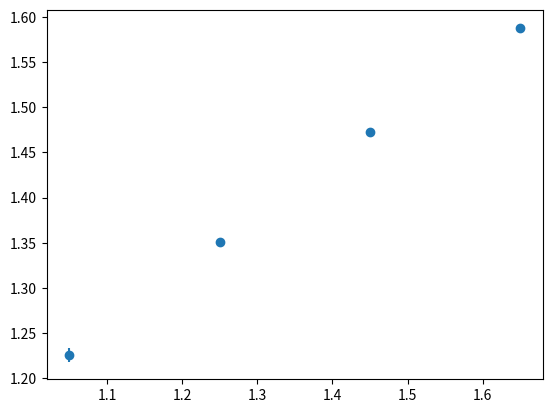

Generate this figure with matplotlib:
import numpy as np
from scipy.optimize import curve_fit
from matplotlib import pyplot as plt

print('\n')

def func(x,a,b):
    return a+b*x

# INPUT
N_space = 16
x_ren = 1.5
N_of_x0 = 4
N_of_mom = 3

x0_arr=np.array([ 1.05, 1.25, 1.45, 1.65 ])

my_arr = np.array([\
[0.0,             0.437793, 0.000447,       0.396045, 0.000407,       0.364207, 0.000377,       0.339045, 0.000332],\
[1.0,             0.543105, 0.000689,       0.491257, 0.000572,       0.451310, 0.000489,       0.419552, 0.000523],\
[2.0,             0.625902, 0.002835,       0.571397, 0.002444,       0.525028, 0.001850,       0.487420, 0.001453]])

#ENDETH INPUT

for i in range(N_of_mom):
    my_arr[i,0]=my_arr[i,0]*((2*np.pi)/N_space)**2

    for j in range(N_of_x0):
        my_arr[i,2*j+2]=2*my_arr[i,2*j+1]*my_arr[i,2*j+2]
        my_arr[i,2*j+1]=my_arr[i,2*j+1]**2

x_arr=np.zeros((N_of_x0,3))

l = -1
for j in range(N_of_x0):

    l = l + 1
    p_mean, p_cov = curve_fit(func, my_arr[:,0], my_arr[:,2*j+1],sigma=my_arr[:,2*j+2])
    x_arr[l,0] = 1/np.sqrt(p_mean[1])
    x_arr[l,1] = 0.5*np.sqrt(p_cov[1,1])*x_arr[l,0]**3
    x_arr[l,2] = 1/(x_arr[l,1])

    print ('bare: %.2f  output: %.5f +- %.5f'%(x0_arr[l],x_arr[l,0],x_arr[l,1]) )

print('\n')

if N_of_x0 > 2 :

    coeffs = np.polyfit( x0_arr[:], x_arr[:,0], 2, w=x_arr[:,2] )
    coeffs[2] = coeffs[2] - x_ren
    solutions = np.roots(coeffs)

    for ii in range( len(solutions) ):
        if solutions[ii] < ( x_ren + 2.0 ) and solutions[ii] > ( x_ren - 2.0 ) :
            predicted_xq0  = np.real(solutions[ii])
            break

    print('predicted xq0: %.5f'%predicted_xq0)

    plt.errorbar(x0_arr[:],x_arr[:,0],yerr=x_arr[:,1],fmt='o')
    plt.show()
    print('\n')
